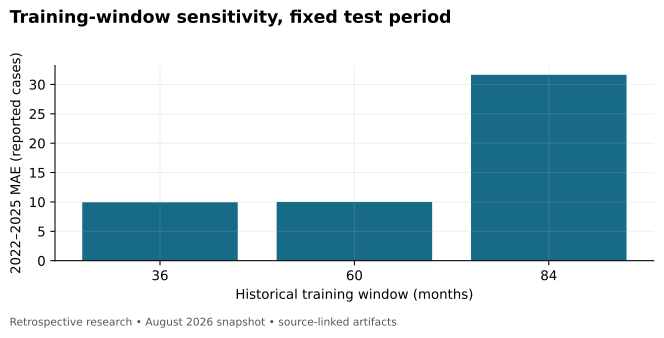

The table this chart was drawn from, first rows:
MAE, MASE, MASE_scored_months, RMSE, alert_months, alert_proportion, eligible_months, failed_months, interval_coverage, interval_scored_months, interval_width, log_score_status, measure, model, negative_log_predictive_probability, reference, scored_months, split, training_window, zero_predictive_probability_months
9.946, 0.7887, 46, 11.92, 5, 0.1087, 48, 2, 0.7826, 46, 33.26, defined, measles_lab_confirmed, negative_binomial, 4.361, Statistical exceedance frequency; real o…, 46, test_window_sensitivity, 36, 0
9.996, 0.2517, 48, 12.33, 1, 0.02083, 48, 0, 0.9583, 48, 47.6, defined, measles_lab_confirmed, negative_binomial, 4.099, Statistical exceedance frequency; real o…, 48, test, 60, 0
31.64, 0.203, 48, 71.81, 0, 0.0, 48, 0, 1.0, 48, 172.1, defined, measles_lab_confirmed, negative_binomial, 4.128, Statistical exceedance frequency; real o…, 48, test_window_sensitivity, 84, 0
